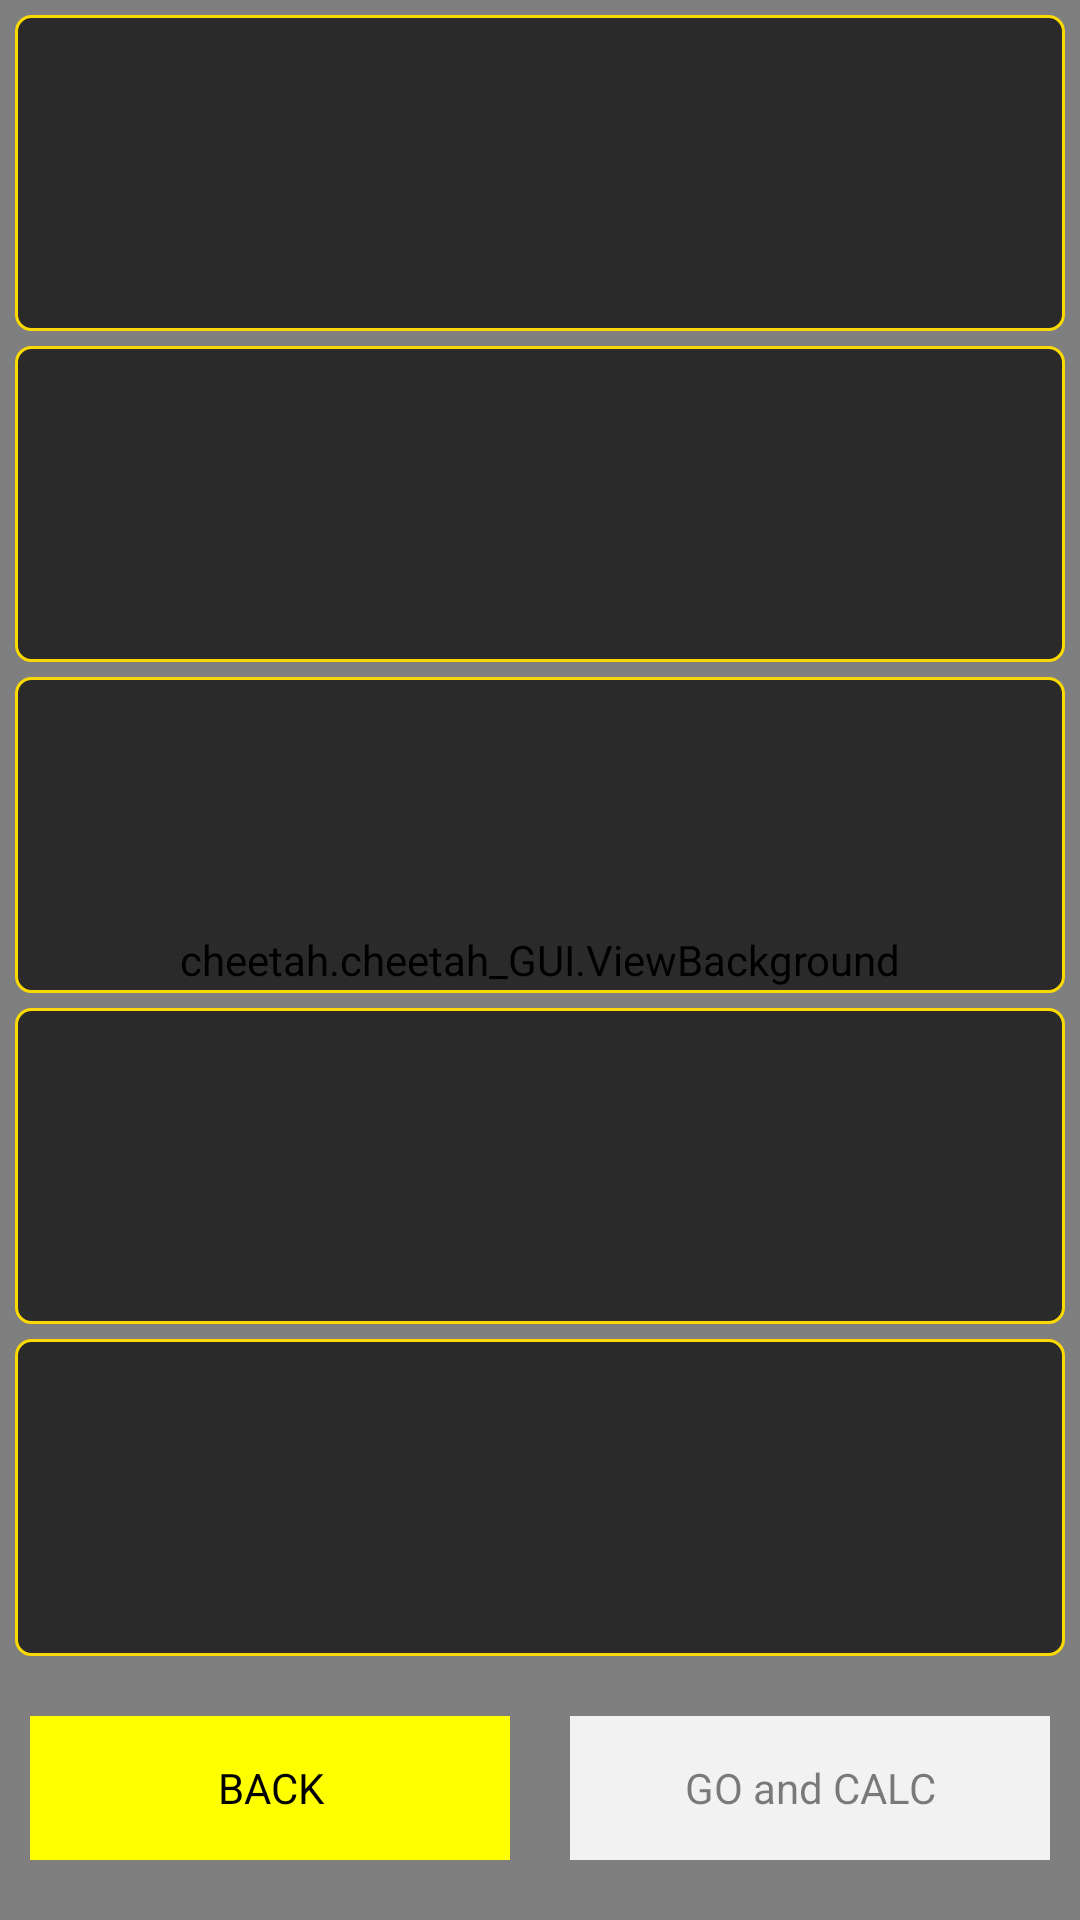

Reconstruct the res/layout file that produces this screen, plus the resources it refers to.
<!-- AndroidManifest.xml: application theme AppTheme -->
<!-- res/layout/modes_select_layout.xml -->
<?xml version="1.0" encoding="utf-8"?>
<RelativeLayout xmlns:android="http://schemas.android.com/apk/res/android"
    android:orientation="vertical" android:layout_width="fill_parent"
    android:layout_height="fill_parent"
    android:background="@drawable/background"
    android:weightSum="1">

    <cheetah.cheetah_GUI.ViewBackground
        android:id="@+id/view_background"
        android:layout_width="match_parent"
        android:layout_height="match_parent"
        android:layout_alignParentTop="true"
        android:layout_alignParentRight="true"
        android:layout_alignParentEnd="true" />

    <LinearLayout
        android:orientation="vertical"
        android:layout_width="fill_parent"
        android:layout_height="fill_parent"
        android:layout_alignParentBottom="true"
        android:layout_alignParentTop="true">

        <Button
            android:layout_width="fill_parent"
            android:layout_height="wrap_content"
            android:id="@+id/btnModePlus"
            style="@style/ButtonSelect"
            android:layout_marginTop="5dp"
            android:layout_marginLeft="5dp"
            android:layout_marginRight="5dp"
            android:layout_weight="1"
            android:onClick="onClickModeSelect"
            />
        <Button
            android:layout_width="fill_parent"
            android:layout_height="wrap_content"
            android:id="@+id/btnModeMinus"
            style="@style/ButtonSelect"
            android:layout_marginTop="5dp"
            android:layout_marginLeft="5dp"
            android:layout_marginRight="5dp"
            android:layout_weight="1"
            android:onClick="onClickModeSelect"
            />
        <Button
            android:layout_width="fill_parent"
            android:layout_height="wrap_content"
            android:id="@+id/btnModeMult"
            style="@style/ButtonSelect"
            android:layout_marginTop="5dp"
            android:layout_marginLeft="5dp"
            android:layout_marginRight="5dp"
            android:layout_weight="1"
            android:onClick="onClickModeSelect"
            />
        <Button
            android:layout_width="fill_parent"
            android:layout_height="wrap_content"
            android:id="@+id/btnModeDiv"
            style="@style/ButtonSelect"
            android:layout_marginTop="5dp"
            android:layout_marginLeft="5dp"
            android:layout_marginRight="5dp"
            android:layout_weight="1"
            android:onClick="onClickModeSelect"
            />
        <Button
            android:layout_width="fill_parent"
            android:layout_height="wrap_content"
            android:id="@+id/btnModeALL"
            style="@style/ButtonSelect"
            android:layout_marginTop="5dp"
            android:layout_marginLeft="5dp"
            android:layout_marginRight="5dp"
            android:layout_weight="1"
            android:onClick="onClickModeSelect"
            />

        <TableRow
            android:layout_width="fill_parent"
            android:layout_height="wrap_content"
            android:layout_marginBottom="20dp"
            android:gravity="bottom"
            android:layout_marginTop="20dp">

            <Button
                android:layout_width="fill_parent"
                android:layout_height="wrap_content"
                android:text="@string/Back"
                android:id="@+id/btnBackToMain"
                style="@style/ButtonMain"
                android:layout_weight="1"
                android:onClick="onClickBackToMain"
                android:layout_marginRight="10dp"
                android:layout_marginLeft="10dp" />

            <Button
                android:layout_width="fill_parent"
                android:layout_height="wrap_content"
                android:text="@string/GO"
                android:enabled="false"
                android:id="@+id/btnGo"
                style="@style/ButtonMain"
                android:layout_weight="1"
                android:onClick="onClickStartGame"
                android:layout_marginLeft="10dp"
                android:layout_marginRight="10dp" />
        </TableRow>

    </LinearLayout>

</RelativeLayout>
<!-- resources referenced by this layout -->
<resources>
  <!-- drawable background (drawable) -->
  <?xml version="1.0" encoding="utf-8"?>
  <shape xmlns:android="http://schemas.android.com/apk/res/android" android:shape="rectangle">
      <gradient
          android:startColor  = "#000000"
          android:centerColor = "#333333"
          android:endColor    = "#777777"
          android:angle       = "270"/>
      <stroke
          android:width = "0dip"
          android:color = "#FFFFFF" />
      <corners
          android:radius = "0dp" />
  </shape>
  <string name="Back">BACK</string>
  <string name="GO">GO and CALC</string>
  <style name="ButtonMain" parent="android:Widget.Button">
          <item name="android:background">@drawable/button_main_states</item>
          <item name="android:focusable">false</item>
          <item name="android:clickable">true</item>
      </style>
  <style name="ButtonSelect" parent="android:Widget.Button">
          <item name="android:background">@drawable/button_select_states</item>
          <item name="android:focusable">false</item>
          <item name="android:clickable">true</item>
      </style>
  <style name="AppTheme" parent="android:Theme.Holo.Light.DarkActionBar">
          
      </style>
  <!-- drawable button_main_state_disabled (drawable) -->
  <?xml version="1.0" encoding="utf-8"?>
  <shape xmlns:android="http://schemas.android.com/apk/res/android" android:shape="rectangle">
      <gradient
          android:startColor  = "#F2F2F2"
          android:centerColor = "#F2F2F2"
          android:endColor    = "#F2F2F2"
          android:angle       = "90"/>
      <padding
          android:left   = "5dp"
          android:top    = "5dp"
          android:right  = "5dp"
          android:bottom = "5dp" />
      <stroke
          android:width = "0dip"
          android:color = "#FFFFFF" />
      <corners
          android:radius = "0dp" />
  </shape>
  <!-- drawable button_main_state_pressed (drawable) -->
  <?xml version="1.0" encoding="utf-8"?>
  <shape xmlns:android="http://schemas.android.com/apk/res/android" android:shape="rectangle">
      <gradient
          android:startColor  = "#FF9B05"
          android:centerColor = "#FF9B05"
          android:endColor    = "#FF9B05"
          android:angle       = "90"/>
      <padding
          android:left   = "5dp"
          android:top    = "5dp"
          android:right  = "5dp"
          android:bottom = "5dp" />
      <stroke
          android:width = "0dip"
          android:color = "#FFFFFF" />
      <corners
          android:radius = "0dp" />
  </shape>
  <!-- drawable button_main_state_focused (drawable) -->
  <?xml version="1.0" encoding="utf-8"?>
  <shape xmlns:android="http://schemas.android.com/apk/res/android" android:shape="rectangle">
      <gradient
          android:startColor  = "#FFFF99"
          android:centerColor = "#FFFF99"
          android:endColor    = "#FFFF99"
          android:angle       = "90"/>
      <padding
          android:left   = "5dp"
          android:top    = "5dp"
          android:right  = "5dp"
          android:bottom = "5dp" />
      <stroke
          android:width = "0dip"
          android:color = "#FFFFFF" />
      <corners
          android:radius = "0dp" />
  </shape>
  <!-- drawable button_main_state_enabled (drawable) -->
  <?xml version="1.0" encoding="utf-8"?>
  <shape xmlns:android="http://schemas.android.com/apk/res/android" android:shape="rectangle">
      <gradient
          android:startColor  = "#FFFF00"
          android:centerColor = "#FFFF00"
          android:endColor    = "#FFFF00"
          android:angle       = "90"/>
      <padding
          android:left   = "5dp"
          android:top    = "5dp"
          android:right  = "5dp"
          android:bottom = "5dp" />
      <stroke
          android:width = "0dip"
          android:color = "#FFFFFF" />
      <corners
          android:radius = "0dp" />
  </shape>
</resources>
